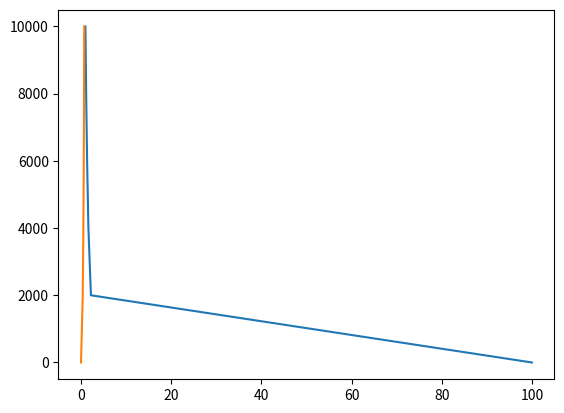

The script that saved this image:
steps = [0, 2000, 4000, 6000, 8000, 10000]
losses = [100, 2.2, 1.64, 1.35, 1.14, 0.98]
accuracies = [0, 0.38, 0.52, 0.61, 0.67, 0.71]

import matplotlib.pyplot as plt

plt.plot(losses, steps)
plt.show()

plt.plot(accuracies, steps)
plt.show()